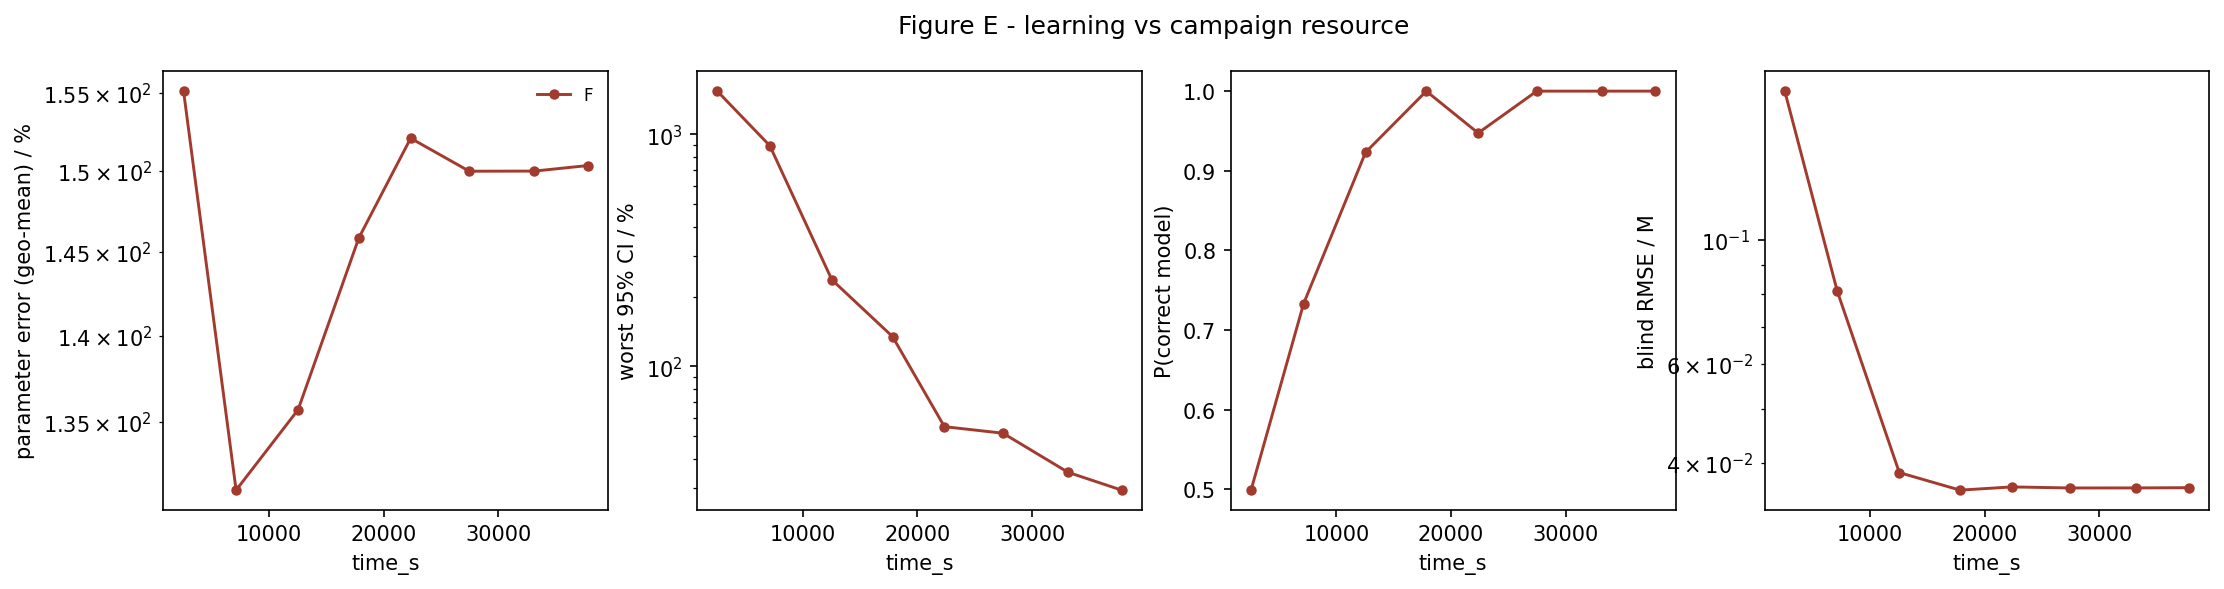

Data behind this chart, as committed beside it:
strategy, time_s, param_err_pct, max_rel_ci_pct, p_correct, blind_rmse_M
F, 2553, 155.1, 1537, 0.4991, 0.1841
F, 7136, 131.2, 894, 0.7331, 0.0809
F, 12541, 135.7, 236.3, 0.9231, 0.03844
F, 17838, 145.9, 134.4, 1, 0.03576
F, 22359, 152.1, 54.95, 0.9474, 0.03624
F, 27470, 150, 51.49, 1.0, 0.03608
F, 33143, 150, 34.93, 1.0, 0.03609
F, 37816, 150.4, 29.26, 1.0, 0.03613
